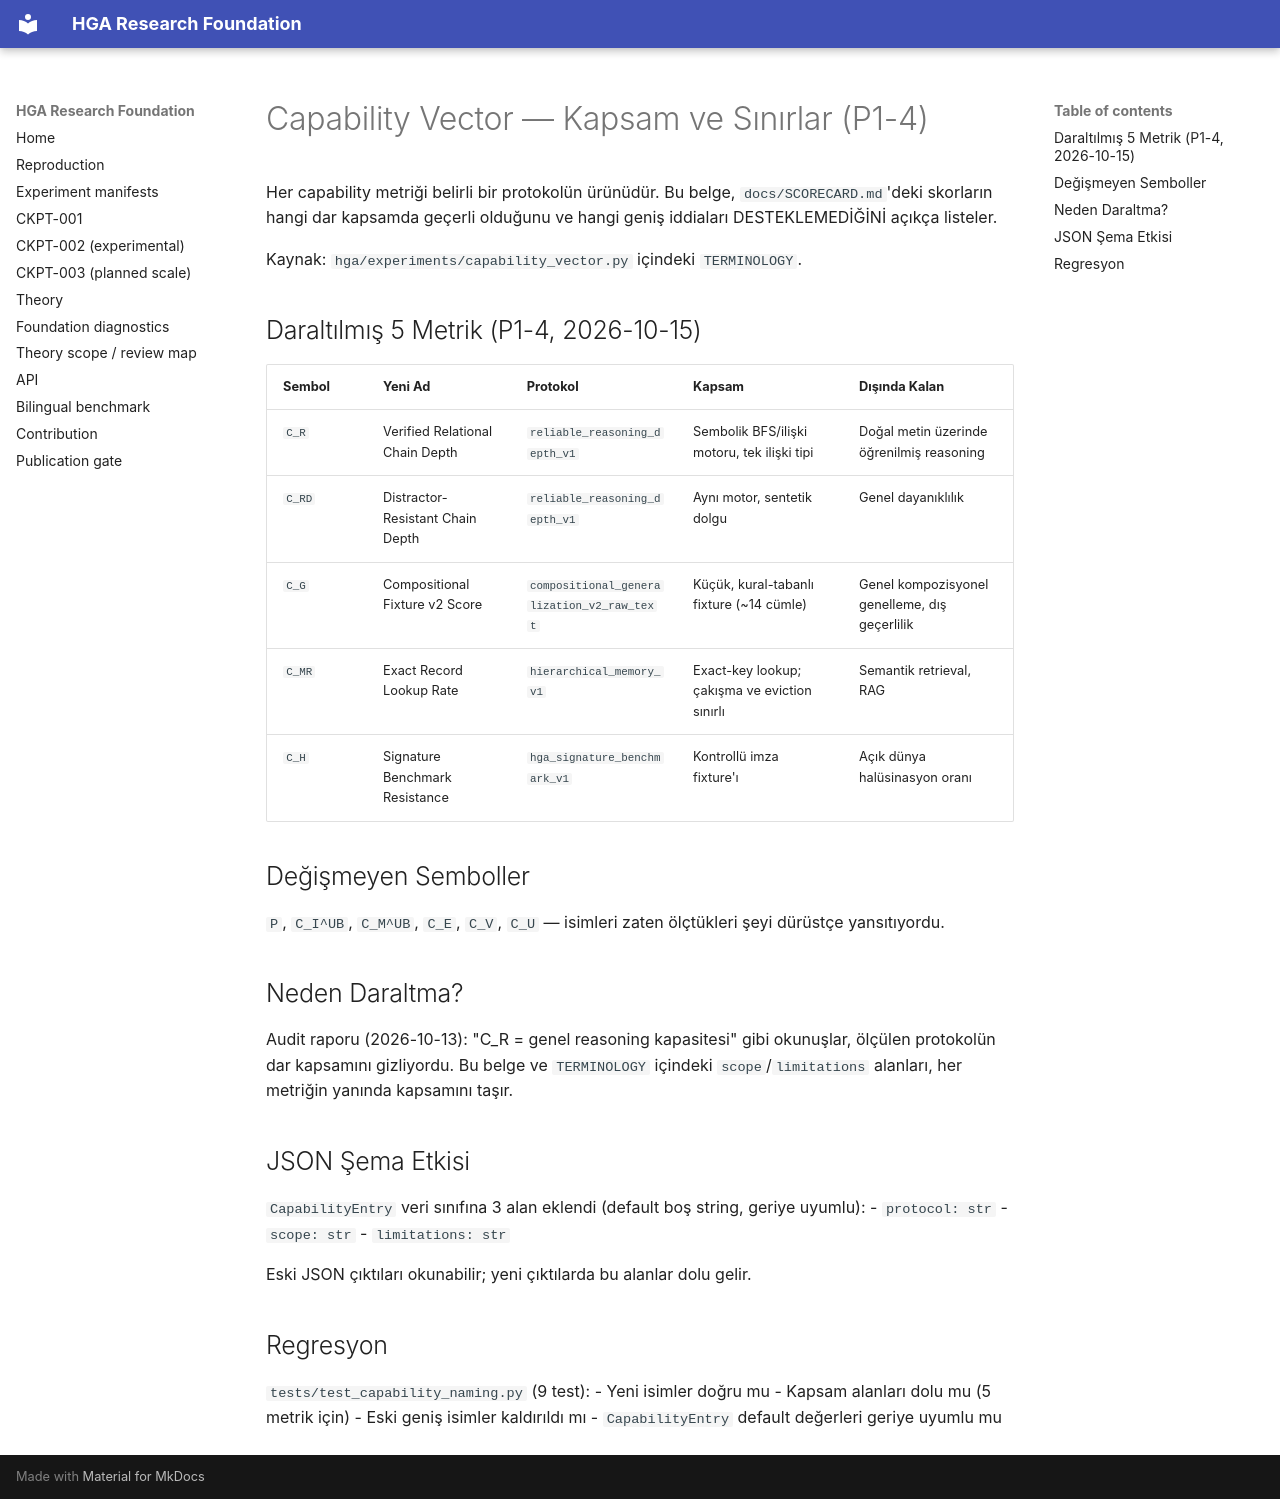

repository: arreasonn-jpg/hiper_geometrik_ai · page: CAPABILITY_SCOPE/index.html · generator: mkdocs

# Capability Vector — Kapsam ve Sınırlar (P1-4)

Her capability metriği belirli bir protokolün ürünüdür. Bu belge,
`docs/SCORECARD.md`'deki skorların hangi dar kapsamda geçerli olduğunu
ve hangi geniş iddiaları DESTEKLEMEDİĞİNİ açıkça listeler.

Kaynak: `hga/experiments/capability_vector.py` içindeki `TERMINOLOGY`.

## Daraltılmış 5 Metrik (P1-4, 2026-10-15)

| Sembol | Yeni Ad | Protokol | Kapsam | Dışında Kalan |
|---|---|---|---|---|
| `C_R` | Verified Relational Chain Depth | `reliable_reasoning_depth_v1` | Sembolik BFS/ilişki motoru, tek ilişki tipi | Doğal metin üzerinde öğrenilmiş reasoning |
| `C_RD` | Distractor-Resistant Chain Depth | `reliable_reasoning_depth_v1` | Aynı motor, sentetik dolgu | Genel dayanıklılık |
| `C_G` | Compositional Fixture v2 Score | `compositional_generalization_v2_raw_text` | Küçük, kural-tabanlı fixture (~14 cümle) | Genel kompozisyonel genelleme, dış geçerlilik |
| `C_MR` | Exact Record Lookup Rate | `hierarchical_memory_v1` | Exact-key lookup; çakışma ve eviction sınırlı | Semantik retrieval, RAG |
| `C_H` | Signature Benchmark Resistance | `hga_signature_benchmark_v1` | Kontrollü imza fixture'ı | Açık dünya halüsinasyon oranı |

## Değişmeyen Semboller

`P`, `C_I^UB`, `C_M^UB`, `C_E`, `C_V`, `C_U` — isimleri zaten ölçtükleri
şeyi dürüstçe yansıtıyordu.

## Neden Daraltma?

Audit raporu (2026-10-13): "C_R = genel reasoning kapasitesi" gibi
okunuşlar, ölçülen protokolün dar kapsamını gizliyordu. Bu belge ve
`TERMINOLOGY` içindeki `scope`/`limitations` alanları, her metriğin
yanında kapsamını taşır.

## JSON Şema Etkisi

`CapabilityEntry` veri sınıfına 3 alan eklendi (default boş string,
geriye uyumlu):
- `protocol: str`
- `scope: str`
- `limitations: str`

Eski JSON çıktıları okunabilir; yeni çıktılarda bu alanlar dolu gelir.

## Regresyon

`tests/test_capability_naming.py` (9 test):
- Yeni isimler doğru mu
- Kapsam alanları dolu mu (5 metrik için)
- Eski geniş isimler kaldırıldı mı
- `CapabilityEntry` default değerleri geriye uyumlu mu
